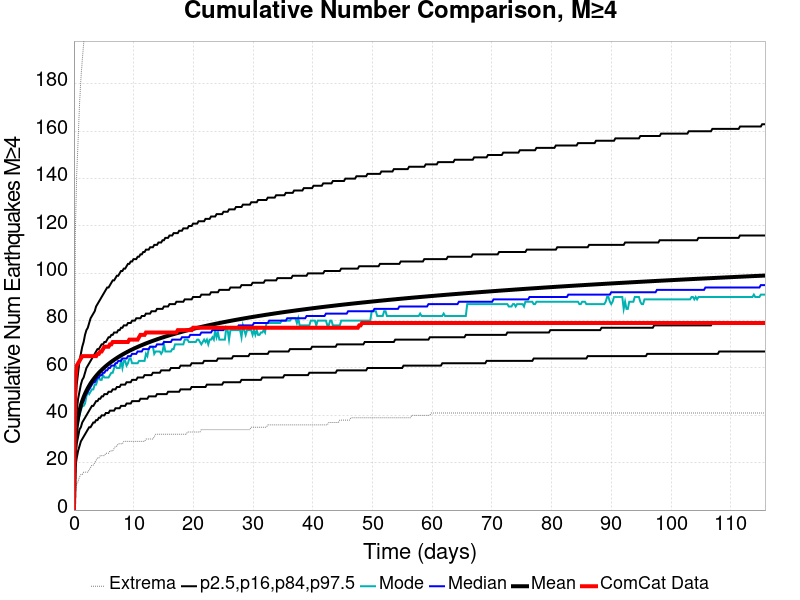

Values plotted in this chart, from the file beside it:
Time (days), ComCat Data, Simulation Mean, Simulation Median, Simulation Mode, Simulation Minimum, Simulation Maximum, 2.5 %-ile, 16 %-ile, 84 %-ile, 97.5 %-ile
0.0, 0.0, 0.0, 0.0, 0.0, 0.0, 0.0, 0.0, 0.0, 0.0, 0.0
0.2319, 55.0, 29.07, 29.0, 28.0, 7.0, 117.0, 18.0, 23.0, 35.0, 44.0
0.4639, 61.0, 35.33, 35.0, 34.0, 11.0, 142.0, 22.0, 28.0, 42.0, 53.0
0.6958, 62.0, 39.19, 38.0, 37.0, 12.0, 156.0, 25.0, 31.0, 47.0, 58.0
0.9278, 63.0, 42.01, 41.0, 40.0, 14.0, 171.0, 27.0, 34.0, 50.0, 63.0
1.16, 64.0, 44.25, 43.0, 42.0, 15.0, 182.0, 29.0, 35.0, 53.0, 66.0
1.392, 65.0, 46.11, 45.0, 44.0, 15.0, 190.0, 30.0, 37.0, 55.0, 69.0
1.624, 65.0, 47.71, 46.0, 44.0, 16.0, 197.0, 31.0, 38.0, 56.0, 71.0
1.856, 65.0, 49.11, 48.0, 45.0, 16.0, 204.0, 32.0, 39.0, 58.0, 74.0
2.087, 65.0, 50.36, 49.0, 48.0, 16.0, 208.0, 33.0, 40.0, 60.0, 76.0
2.319, 65.0, 51.49, 50.0, 50.0, 16.0, 220.0, 34.0, 41.0, 61.0, 77.0
2.551, 65.0, 52.52, 51.0, 49.0, 17.0, 225.0, 35.0, 42.0, 62.0, 79.0
2.783, 65.0, 53.48, 52.0, 50.0, 18.0, 232.0, 35.0, 43.0, 63.0, 81.0
3.015, 65.0, 54.35, 53.0, 51.0, 19.0, 237.0, 36.0, 44.0, 64.0, 82.0
3.247, 65.0, 55.16, 54.0, 51.0, 19.0, 241.0, 37.0, 44.0, 65.0, 83.0
3.479, 65.0, 55.93, 54.0, 53.0, 20.0, 243.0, 37.0, 45.0, 66.0, 84.0
3.711, 65.0, 56.65, 55.0, 53.0, 21.0, 245.0, 38.0, 46.0, 67.0, 86.0
3.943, 66.0, 57.34, 56.0, 55.0, 22.0, 248.0, 38.0, 46.0, 68.0, 87.0
4.175, 66.0, 57.98, 56.0, 56.0, 22.0, 271.0, 39.0, 47.0, 68.0, 88.0
4.407, 67.0, 58.6, 57.0, 55.0, 23.0, 279.0, 39.0, 47.0, 69.0, 89.0
4.639, 67.0, 59.19, 57.0, 55.0, 23.0, 285.0, 40.0, 48.0, 70.0, 90.0
4.871, 68.0, 59.74, 58.0, 57.0, 23.0, 288.0, 40.0, 48.0, 70.0, 91.0
5.103, 69.0, 60.27, 58.0, 56.0, 23.0, 295.0, 40.0, 49.0, 71.0, 92.0
5.335, 69.0, 60.78, 59.0, 56.0, 24.0, 301.0, 41.0, 49.0, 71.0, 93.0
5.567, 69.0, 61.27, 59.0, 56.0, 24.0, 305.0, 41.0, 49.0, 72.0, 94.0
5.799, 69.0, 61.74, 60.0, 56.0, 24.0, 306.0, 41.0, 50.0, 73.0, 94.0
6.03, 70.0, 62.19, 60.0, 57.0, 25.0, 307.0, 42.0, 50.0, 73.0, 95.0
6.262, 70.0, 62.63, 61.0, 58.0, 25.0, 314.0, 42.0, 50.0, 74.0, 96.0
6.494, 71.0, 63.05, 61.0, 58.0, 25.0, 317.0, 42.0, 51.0, 74.0, 97.0
6.726, 71.0, 63.45, 61.0, 60.0, 26.0, 323.0, 42.0, 51.0, 75.0, 97.0
6.958, 71.0, 63.86, 62.0, 61.0, 27.0, 326.0, 43.0, 51.0, 75.0, 98.0
7.19, 71.0, 64.24, 62.0, 60.0, 27.0, 328.0, 43.0, 52.0, 75.0, 99.0
7.422, 71.0, 64.61, 63.0, 60.0, 28.0, 330.0, 43.0, 52.0, 76.0, 99.0
7.654, 71.0, 64.97, 63.0, 60.0, 28.0, 334.0, 43.0, 52.0, 76.0, 100.0
7.886, 71.0, 65.33, 63.0, 63.0, 28.0, 336.0, 44.0, 53.0, 77.0, 101.0
8.118, 71.0, 65.67, 64.0, 60.0, 28.0, 338.0, 44.0, 53.0, 77.0, 101.0
8.35, 71.0, 66.01, 64.0, 63.0, 29.0, 339.0, 44.0, 53.0, 78.0, 102.0
8.582, 71.0, 66.33, 64.0, 63.0, 29.0, 340.0, 44.0, 53.0, 78.0, 102.0
8.814, 71.0, 66.64, 64.0, 61.0, 29.0, 343.0, 45.0, 54.0, 78.0, 103.0
9.046, 71.0, 66.95, 65.0, 62.0, 29.0, 345.0, 45.0, 54.0, 79.0, 104.0
9.278, 72.0, 67.25, 65.0, 64.0, 29.0, 347.0, 45.0, 54.0, 79.0, 104.0
9.51, 72.0, 67.55, 65.0, 64.0, 29.0, 348.0, 45.0, 54.0, 79.0, 105.0
9.742, 72.0, 67.84, 66.0, 62.0, 29.0, 351.0, 46.0, 55.0, 80.0, 105.0
9.974, 72.0, 68.11, 66.0, 62.0, 29.0, 351.0, 46.0, 55.0, 80.0, 106.0
10.21, 72.0, 68.39, 66.0, 62.0, 29.0, 352.0, 46.0, 55.0, 80.0, 106.0
10.44, 72.0, 68.65, 66.0, 62.0, 29.0, 352.0, 46.0, 55.0, 81.0, 106.0
10.67, 72.0, 68.92, 67.0, 62.0, 29.0, 353.0, 46.0, 56.0, 81.0, 107.0
10.9, 73.0, 69.17, 67.0, 63.0, 29.0, 354.0, 46.0, 56.0, 81.0, 107.0
11.13, 74.0, 69.42, 67.0, 63.0, 29.0, 358.0, 47.0, 56.0, 81.0, 108.0
11.37, 74.0, 69.67, 67.0, 63.0, 29.0, 359.0, 47.0, 56.0, 82.0, 108.0
11.6, 74.0, 69.91, 68.0, 63.0, 29.0, 359.0, 47.0, 56.0, 82.0, 109.0
11.83, 74.0, 70.15, 68.0, 63.0, 29.0, 359.0, 47.0, 57.0, 82.0, 109.0
12.06, 75.0, 70.39, 68.0, 66.0, 30.0, 361.0, 47.0, 57.0, 83.0, 110.0
12.29, 75.0, 70.62, 68.0, 65.0, 30.0, 362.0, 47.0, 57.0, 83.0, 110.0
12.52, 75.0, 70.84, 68.0, 68.0, 30.0, 363.0, 48.0, 57.0, 83.0, 110.0
12.76, 75.0, 71.06, 69.0, 69.0, 30.0, 365.0, 48.0, 57.0, 83.0, 111.0
12.99, 75.0, 71.28, 69.0, 69.0, 30.0, 368.0, 48.0, 57.0, 84.0, 111.0
13.22, 75.0, 71.49, 69.0, 69.0, 30.0, 368.0, 48.0, 58.0, 84.0, 111.0
13.45, 75.0, 71.7, 69.0, 66.0, 31.0, 370.0, 48.0, 58.0, 84.0, 112.0
13.68, 75.0, 71.91, 69.0, 67.0, 32.0, 370.0, 48.0, 58.0, 84.0, 112.0
... 440 more rows
